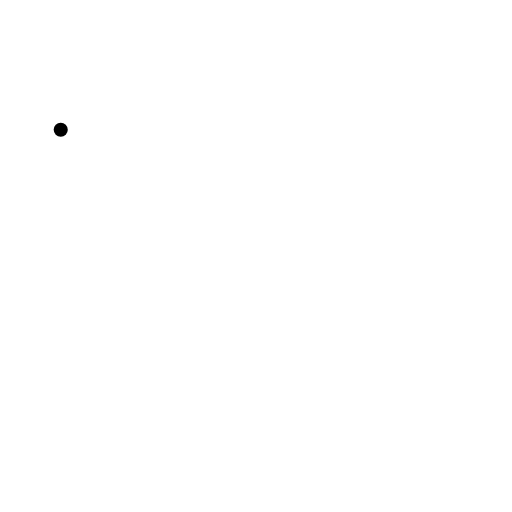
t = 0.00 s
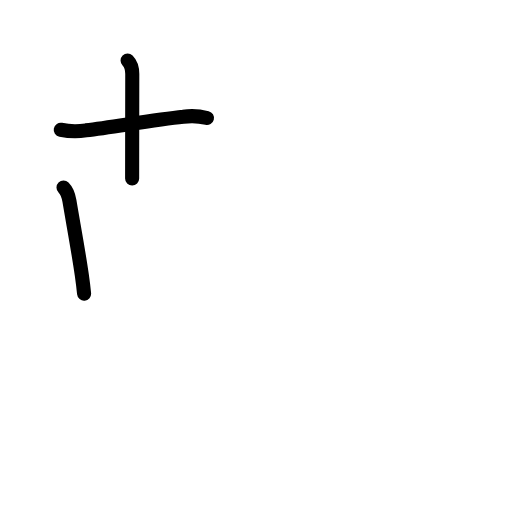
t = 2.75 s
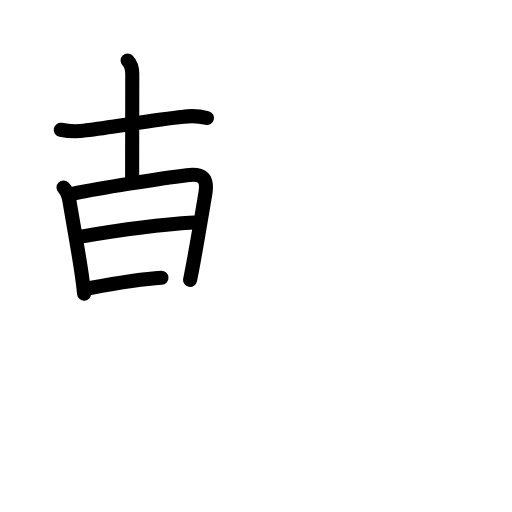
t = 5.75 s
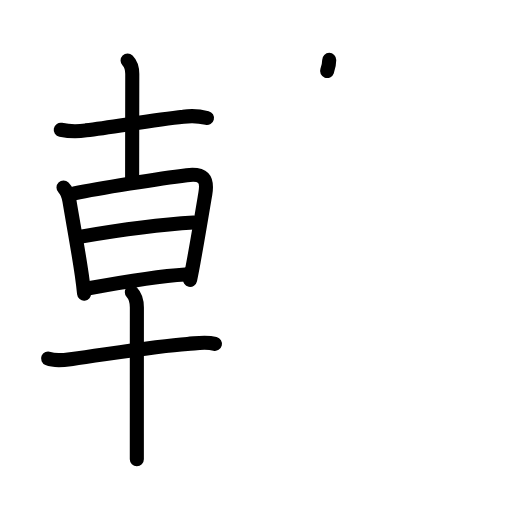
t = 8.38 s
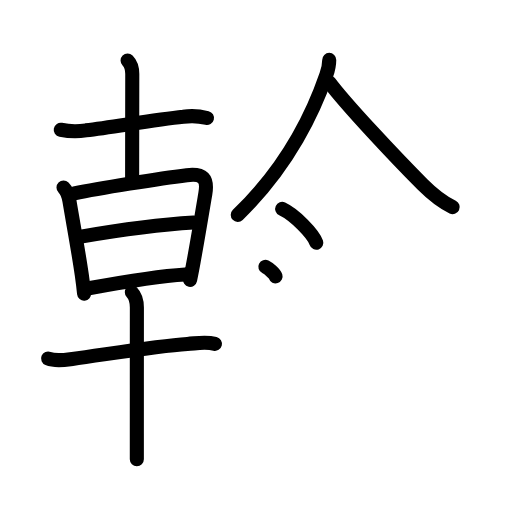
t = 11.25 s
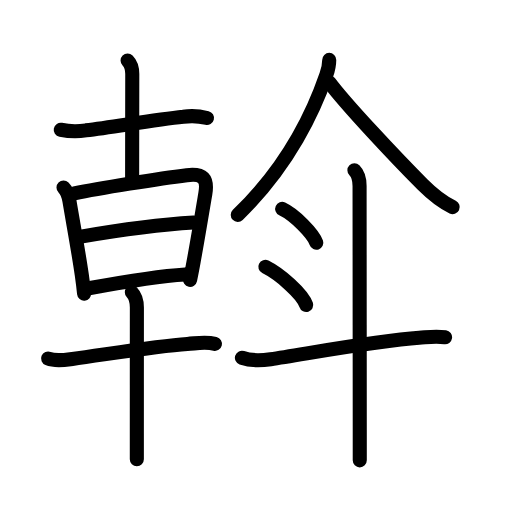
t = 14.00 s

The animated SVG that drew these frames (rendered in a browser with its animation timeline set to each time). Animation: 45 SMIL elements (animate=45); one cycle of 14.00 s.

<?xml version="1.0" encoding="UTF-8"?>
<!--
AniKanjiVG is licensed by CC-BY-SA Paul C. Sommerhoff (https://bitbucket.org/sommerhoff/anikanjivg).
AniKanjiVG uses KanjiVG which is licensed by CC-BY-SA Ulrich Apel (http://kanjivg.tagaini.net).
See also http://creativecommons.org/licenses/by-sa/3.0/
-->
<svg xmlns:kvg='http://kanjivg.tagaini.net' xmlns='http://www.w3.org/2000/svg' width='109' height='109' viewBox='0 0 109 109' style='fill:none;stroke:#000000;stroke-width:3;stroke-linecap:round;stroke-linejoin:round;' id="kvg:kanji_065a1"><g id="kvg:065a1" kvg:element="斡"><g id="kvg:065a1-g1" kvg:position="left"><g id="kvg:065a1-g2" kvg:element="十" kvg:position="top" kvg:radical="nelson"><path id="kvg:065a1-s1" kvg:type="㇐" d="M12.93,27.63c1.8,0.35,3.59,0.39,5.37,0.12c6.26-0.79,14.65-2.25,20.72-2.89c1.68-0.25,3.36-0.16,5.04,0.26"><animate attributeName="d" begin="0.0s" dur="0.3333333333333333s" from="M12.93,27.63C12.93,27.63,12.93,27.63,12.93,27.63" to="M12.93,27.63c1.8,0.35,3.59,0.39,5.37,0.12" />
<animate attributeName="d" begin="0.3333333333333333s" dur="0.3333333333333333s" from="M12.93,27.63c1.8,0.35,3.59,0.39,5.37,0.12c0,0,0,0,0,0,0" to="M12.93,27.63c1.8,0.35,3.59,0.39,5.37,0.12c6.26-0.79,14.65-2.25,20.72-2.89" />
<animate attributeName="d" begin="0.6666666666666666s" dur="0.3333333333333333s" from="M12.93,27.63c1.8,0.35,3.59,0.39,5.37,0.12c6.26-0.79,14.65-2.25,20.72-2.89c0,0,0,0,0,0,0" to="M12.93,27.63c1.8,0.35,3.59,0.39,5.37,0.12c6.26-0.79,14.65-2.25,20.72-2.89c1.68-0.25,3.36-0.16,5.04,0.26" />
</path>
<path id="kvg:065a1-s2" kvg:type="㇑" d="M27.16,12.88c0.79,0.79,1,1.62,1,2.9c0,0.51-0.03,17.33-0.03,22.22"><animate attributeName="d" begin="1.0s" dur="0.5s" from="M27.16,12.88C27.16,12.88,27.16,12.88,27.16,12.88" to="M27.16,12.88c0.79,0.79,1,1.62,1,2.9" />
<animate attributeName="d" begin="1.5s" dur="0.5s" from="M27.16,12.88c0.79,0.79,1,1.62,1,2.9c0,0,0,0,0,0,0" to="M27.16,12.88c0.79,0.79,1,1.62,1,2.9c0,0.51-0.03,17.33-0.03,22.22" />
<animate attributeName="d" begin="0s" dur="1.0s" from="M-100,-100" to="M-100,-100" />
</path>
</g>
<g id="kvg:065a1-g3" kvg:element="早" kvg:position="bottom"><g id="kvg:065a1-g4" kvg:element="日" kvg:position="top"><path id="kvg:065a1-s3" kvg:type="㇑" d="M13.52,39.91c0.72,0.72,1.04,1.51,1.26,2.86c0.84,5.03,1.93,10.82,2.63,15.74c0.2,1.42,0.37,2.77,0.49,4.01"><animate attributeName="d" begin="2.0s" dur="0.3333333333333333s" from="M13.52,39.91C13.52,39.91,13.52,39.91,13.52,39.91" to="M13.52,39.91c0.72,0.72,1.04,1.51,1.26,2.86" />
<animate attributeName="d" begin="2.3333333333333335s" dur="0.3333333333333333s" from="M13.52,39.91c0.72,0.72,1.04,1.51,1.26,2.86c0,0,0,0,0,0,0" to="M13.52,39.91c0.72,0.72,1.04,1.51,1.26,2.86c0.84,5.03,1.93,10.82,2.63,15.74" />
<animate attributeName="d" begin="2.6666666666666665s" dur="0.3333333333333333s" from="M13.52,39.91c0.72,0.72,1.04,1.51,1.26,2.86c0.84,5.03,1.93,10.82,2.63,15.74c0,0,0,0,0,0,0" to="M13.52,39.91c0.72,0.72,1.04,1.51,1.26,2.86c0.84,5.03,1.93,10.82,2.63,15.74c0.2,1.42,0.37,2.77,0.49,4.01" />
<animate attributeName="d" begin="0s" dur="2.0s" from="M-100,-100" to="M-100,-100" />
</path>
<path id="kvg:065a1-s4" kvg:type="㇕a" d="M15.83,41.16c5.09-1.06,18.23-3.18,23.94-3.87c3.49-0.42,4.49,0.71,3.94,3.95c-0.52,3.1-1.57,9.43-2.55,14.78c-0.23,1.26-0.47,2.47-0.69,3.57"><animate attributeName="d" begin="3.0s" dur="0.25s" from="M15.83,41.16C15.83,41.16,15.83,41.16,15.83,41.16" to="M15.83,41.16c5.09-1.06,18.23-3.18,23.94-3.87" />
<animate attributeName="d" begin="3.25s" dur="0.25s" from="M15.83,41.16c5.09-1.06,18.23-3.18,23.94-3.87c0,0,0,0,0,0,0" to="M15.83,41.16c5.09-1.06,18.23-3.18,23.94-3.87c3.49-0.42,4.49,0.71,3.94,3.95" />
<animate attributeName="d" begin="3.5s" dur="0.25s" from="M15.83,41.16c5.09-1.06,18.23-3.18,23.94-3.87c3.49-0.42,4.49,0.71,3.94,3.95c0,0,0,0,0,0,0" to="M15.83,41.16c5.09-1.06,18.23-3.18,23.94-3.87c3.49-0.42,4.49,0.71,3.94,3.95c-0.52,3.1-1.57,9.43-2.55,14.78" />
<animate attributeName="d" begin="3.75s" dur="0.25s" from="M15.83,41.16c5.09-1.06,18.23-3.18,23.94-3.87c3.49-0.42,4.49,0.71,3.94,3.95c-0.52,3.1-1.57,9.43-2.55,14.78c0,0,0,0,0,0,0" to="M15.83,41.16c5.09-1.06,18.23-3.18,23.94-3.87c3.49-0.42,4.49,0.71,3.94,3.95c-0.52,3.1-1.57,9.43-2.55,14.78c-0.23,1.26-0.47,2.47-0.69,3.57" />
<animate attributeName="d" begin="0s" dur="3.0s" from="M-100,-100" to="M-100,-100" />
</path>
<path id="kvg:065a1-s5" kvg:type="㇐a" d="M17.24,50.38c7.26-1.25,17.76-2.63,23.99-3"><animate attributeName="d" begin="4.0s" dur="1.0s" from="M17.24,50.38C17.24,50.38,17.24,50.38,17.24,50.38" to="M17.24,50.38c7.26-1.25,17.76-2.63,23.99-3" />
<animate attributeName="d" begin="0s" dur="4.0s" from="M-100,-100" to="M-100,-100" />
</path>
<path id="kvg:065a1-s6" kvg:type="㇐a" d="M19.2,61.31c7.8-1.44,14.68-2.56,20.23-2.89"><animate attributeName="d" begin="5.0s" dur="1.0s" from="M19.2,61.31C19.2,61.31,19.2,61.31,19.2,61.31" to="M19.2,61.31c7.8-1.44,14.68-2.56,20.23-2.89" />
<animate attributeName="d" begin="0s" dur="5.0s" from="M-100,-100" to="M-100,-100" />
</path>
</g>
<g id="kvg:065a1-g5" kvg:element="十" kvg:position="bottom"><path id="kvg:065a1-s7" kvg:type="㇐" d="M10.24,76.32c1.61,0.66,3.52,0.31,5.16,0.09c6.71-0.88,17.69-2.74,24.49-3.19c2.04-0.13,3.82-0.52,5.87-0.02"><animate attributeName="d" begin="6.0s" dur="0.3333333333333333s" from="M10.24,76.32C10.24,76.32,10.24,76.32,10.24,76.32" to="M10.24,76.32c1.61,0.66,3.52,0.31,5.16,0.09" />
<animate attributeName="d" begin="6.333333333333333s" dur="0.3333333333333333s" from="M10.24,76.32c1.61,0.66,3.52,0.31,5.16,0.09c0,0,0,0,0,0,0" to="M10.24,76.32c1.61,0.66,3.52,0.31,5.16,0.09c6.71-0.88,17.69-2.74,24.49-3.19" />
<animate attributeName="d" begin="6.666666666666667s" dur="0.3333333333333333s" from="M10.24,76.32c1.61,0.66,3.52,0.31,5.16,0.09c6.71-0.88,17.69-2.74,24.49-3.19c0,0,0,0,0,0,0" to="M10.24,76.32c1.61,0.66,3.52,0.31,5.16,0.09c6.71-0.88,17.69-2.74,24.49-3.19c2.04-0.13,3.82-0.52,5.87-0.02" />
<animate attributeName="d" begin="0s" dur="6.0s" from="M-100,-100" to="M-100,-100" />
</path>
<path id="kvg:065a1-s8" kvg:type="㇑" d="M28.07,62.24c0.78,0.79,1.07,2.01,1.07,3.24c0,0.63-0.01,17.51-0.01,26.89c0,2.44,0,4.37,0,5.38"><animate attributeName="d" begin="7.0s" dur="0.3333333333333333s" from="M28.07,62.24C28.07,62.24,28.07,62.24,28.07,62.24" to="M28.07,62.24c0.78,0.79,1.07,2.01,1.07,3.24" />
<animate attributeName="d" begin="7.333333333333333s" dur="0.3333333333333333s" from="M28.07,62.24c0.78,0.79,1.07,2.01,1.07,3.24c0,0,0,0,0,0,0" to="M28.07,62.24c0.78,0.79,1.07,2.01,1.07,3.24c0,0.63-0.01,17.51-0.01,26.89" />
<animate attributeName="d" begin="7.666666666666667s" dur="0.3333333333333333s" from="M28.07,62.24c0.78,0.79,1.07,2.01,1.07,3.24c0,0.63-0.01,17.51-0.01,26.89c0,0,0,0,0,0,0" to="M28.07,62.24c0.78,0.79,1.07,2.01,1.07,3.24c0,0.63-0.01,17.51-0.01,26.89c0,2.44,0,4.37,0,5.38" />
<animate attributeName="d" begin="0s" dur="7.0s" from="M-100,-100" to="M-100,-100" />
</path>
</g>
</g>
</g>
<g id="kvg:065a1-g6" kvg:position="right"><g id="kvg:065a1-g7" kvg:position="top"><path id="kvg:065a1-s9" kvg:type="㇒" d="M70.09,12.75c0,1.25-0.23,2.08-0.61,3.17C67,23.12,61.62,35.12,50.62,45.75"><animate attributeName="d" begin="8.0s" dur="0.5s" from="M70.09,12.75C70.09,12.75,70.09,12.75,70.09,12.75" to="M70.09,12.75c0,1.25-0.23,2.08-0.61,3.17" />
<animate attributeName="d" begin="8.5s" dur="0.5s" from="M70.09,12.75c0,1.25-0.23,2.08-0.61,3.17c0,0,0,0,0,0,0" to="M70.09,12.75c0,1.25-0.23,2.08-0.61,3.17C67,23.12,61.62,35.12,50.62,45.75" />
<animate attributeName="d" begin="0s" dur="8.0s" from="M-100,-100" to="M-100,-100" />
</path>
<path id="kvg:065a1-s10" kvg:type="㇏" d="M70.09,17.5c3.67,4.89,14.19,16.06,19.88,21.78c1.87,1.87,3.65,3.47,6.4,4.82"><animate attributeName="d" begin="9.0s" dur="0.5s" from="M70.09,17.5C70.09,17.5,70.09,17.5,70.09,17.5" to="M70.09,17.5c3.67,4.89,14.19,16.06,19.88,21.78" />
<animate attributeName="d" begin="9.5s" dur="0.5s" from="M70.09,17.5c3.67,4.89,14.19,16.06,19.88,21.78c0,0,0,0,0,0,0" to="M70.09,17.5c3.67,4.89,14.19,16.06,19.88,21.78c1.87,1.87,3.65,3.47,6.4,4.82" />
<animate attributeName="d" begin="0s" dur="9.0s" from="M-100,-100" to="M-100,-100" />
</path>
</g>
<g id="kvg:065a1-g8" kvg:element="斗" kvg:position="bottom" kvg:radical="tradit"><g id="kvg:065a1-g9" kvg:element="丶"><path id="kvg:065a1-s11" kvg:type="㇔" d="M60.07,44.48c2.65,1.23,6.6,5.29,7.27,7.2"><animate attributeName="d" begin="10.0s" dur="1.0s" from="M60.07,44.48C60.07,44.48,60.07,44.48,60.07,44.48" to="M60.07,44.48c2.65,1.23,6.6,5.29,7.27,7.2" />
<animate attributeName="d" begin="0s" dur="10.0s" from="M-100,-100" to="M-100,-100" />
</path>
</g>
<g id="kvg:065a1-g10" kvg:element="丶"><path id="kvg:065a1-s12" kvg:type="㇔" d="M56.49,56.8c3.07,1.52,7.93,5.77,8.7,8.14"><animate attributeName="d" begin="11.0s" dur="1.0s" from="M56.49,56.8C56.49,56.8,56.49,56.8,56.49,56.8" to="M56.49,56.8c3.07,1.52,7.93,5.77,8.7,8.14" />
<animate attributeName="d" begin="0s" dur="11.0s" from="M-100,-100" to="M-100,-100" />
</path>
</g>
<path id="kvg:065a1-s13" kvg:type="㇐" d="M51.5,76.16c1.94,0.69,4.08,0.61,6.12,0.31c7.46-1.1,22.5-3.93,31.63-4.55c1.85-0.13,3.38-0.41,5.5-0.11"><animate attributeName="d" begin="12.0s" dur="0.3333333333333333s" from="M51.5,76.16C51.5,76.16,51.5,76.16,51.5,76.16" to="M51.5,76.16c1.94,0.69,4.08,0.61,6.12,0.31" />
<animate attributeName="d" begin="12.333333333333334s" dur="0.3333333333333333s" from="M51.5,76.16c1.94,0.69,4.08,0.61,6.12,0.31c0,0,0,0,0,0,0" to="M51.5,76.16c1.94,0.69,4.08,0.61,6.12,0.31c7.46-1.1,22.5-3.93,31.63-4.55" />
<animate attributeName="d" begin="12.666666666666666s" dur="0.3333333333333333s" from="M51.5,76.16c1.94,0.69,4.08,0.61,6.12,0.31c7.46-1.1,22.5-3.93,31.63-4.55c0,0,0,0,0,0,0" to="M51.5,76.16c1.94,0.69,4.08,0.61,6.12,0.31c7.46-1.1,22.5-3.93,31.63-4.55c1.85-0.13,3.38-0.41,5.5-0.11" />
<animate attributeName="d" begin="0s" dur="12.0s" from="M-100,-100" to="M-100,-100" />
</path>
<path id="kvg:065a1-s14" kvg:type="㇑" d="M75.45,36.25c0.96,0.96,1.1,2.12,1.1,3.35c0,0.75,0.03,36.21,0.04,51.9c0,3.07,0,5.38,0,6.5"><animate attributeName="d" begin="13.0s" dur="0.3333333333333333s" from="M75.45,36.25C75.45,36.25,75.45,36.25,75.45,36.25" to="M75.45,36.25c0.96,0.96,1.1,2.12,1.1,3.35" />
<animate attributeName="d" begin="13.333333333333334s" dur="0.3333333333333333s" from="M75.45,36.25c0.96,0.96,1.1,2.12,1.1,3.35c0,0,0,0,0,0,0" to="M75.45,36.25c0.96,0.96,1.1,2.12,1.1,3.35c0,0.75,0.03,36.21,0.04,51.9" />
<animate attributeName="d" begin="13.666666666666666s" dur="0.3333333333333333s" from="M75.45,36.25c0.96,0.96,1.1,2.12,1.1,3.35c0,0.75,0.03,36.21,0.04,51.9c0,0,0,0,0,0,0" to="M75.45,36.25c0.96,0.96,1.1,2.12,1.1,3.35c0,0.75,0.03,36.21,0.04,51.9c0,3.07,0,5.38,0,6.5" />
<animate attributeName="d" begin="0s" dur="13.0s" from="M-100,-100" to="M-100,-100" />
</path>
</g>
</g>
</g>
</svg>
